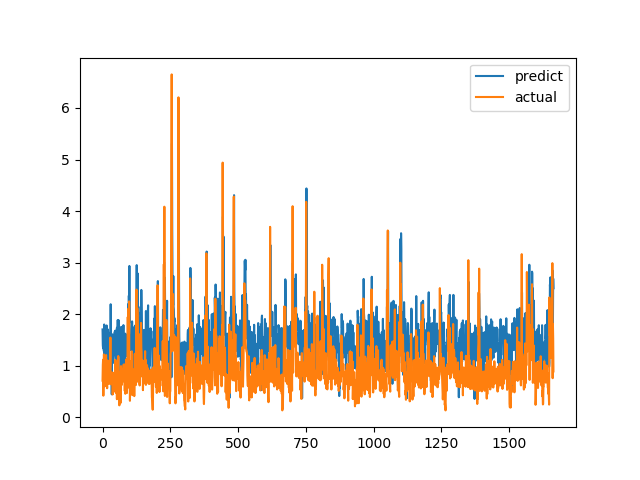

Values plotted in this chart, from the file beside it:
predict, actual
1.704, 0.7094
1.397, 1.015
1.336, 1.116
1.649, 0.4183
1.394, 1.002
1.28, 1.219
1.799, 1.143
1.068, 0.6528
1.558, 0.6747
1.64, 0.601
1.492, 0.6695
1.331, 0.6538
1.387, 0.7814
1.304, 1.206
1.723, 0.8469
1.781, 0.8286
1.467, 0.6482
1.171, 0.5624
1.348, 0.7183
0.9322, 1.1
1.702, 0.9542
1.613, 0.729
1.436, 0.6694
1.468, 0.8631
1.398, 0.6465
1.405, 0.8223
1.333, 0.9236
1.633, 0.8301
1.568, 1.067
1.553, 1.546
2.192, 0.6827
1.586, 0.6386
1.466, 0.6464
1.547, 0.6881
0.4446, 0.7274
1.483, 0.65
1.567, 0.8694
1.608, 0.4409
1.109, 0.4519
1.072, 0.7575
1.056, 0.4952
1.332, 0.6851
1.203, 0.7244
1.417, 0.8654
1.456, 0.74
1.66, 0.8071
1.306, 0.8204
1.681, 1.114
1.453, 1.109
1.14, 0.4751
1.158, 1.039
1.095, 0.9458
1.474, 0.7878
1.736, 0.3505
1.168, 0.9368
1.481, 0.9868
1.886, 0.647
1.49, 1.03
1.723, 1.187
1.42, 0.9329
... 1,604 more rows
